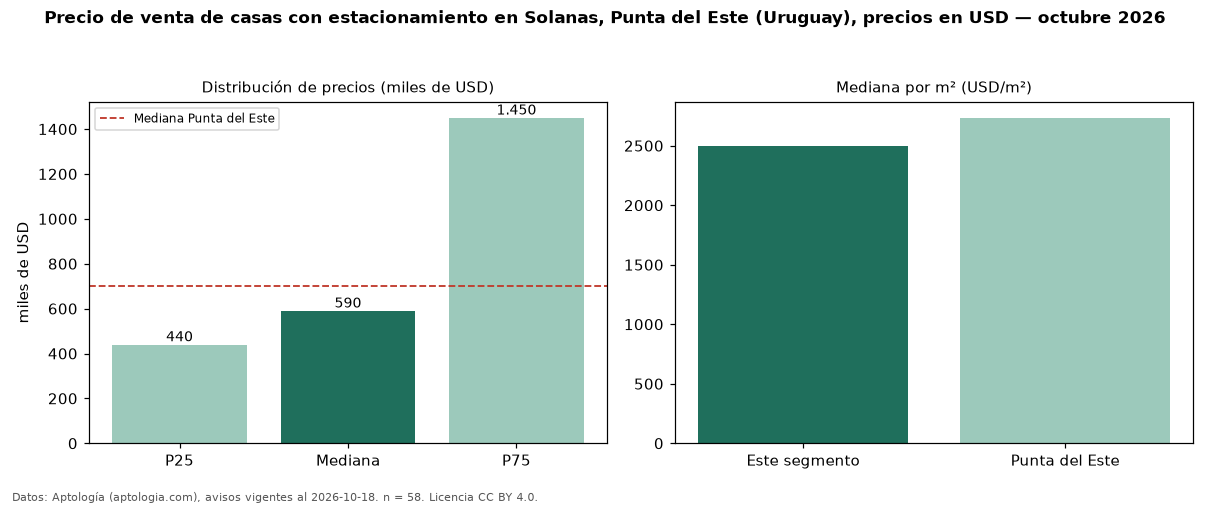

The table this chart was drawn from, first rows:
seccion, metrica, valor, moneda, n
filtro, parq1, con estacionamiento, , 58
precio, p25, 440000, USD, 58
precio, mediana, 590000, USD, 58
precio, p75, 1450000, USD, 58
precio, minimo, 275000, USD, 58
precio, maximo, 5000000, USD, 58
m2, mediana_precio_m2, 2500, USD, 51
m2, area_mediana_m2, 240.0, m2, 51
banos, mediana_banos, 3.0, , 
parqueadero, pct_con_parqueadero, 100.0, %, 58
habitaciones, 3+, 630000, USD, 57
ciudad, mediana_ciudad_referencia, 700000, USD, 
ciudad, mediana_m2_ciudad, 2734, USD, 
fuente, fecha_datos, 2026-10-18, , 
fuente, atribucion, https://www.aptologia.com/uy/venta/punta…, , 
fuente, licencia, CC BY 4.0, , 
